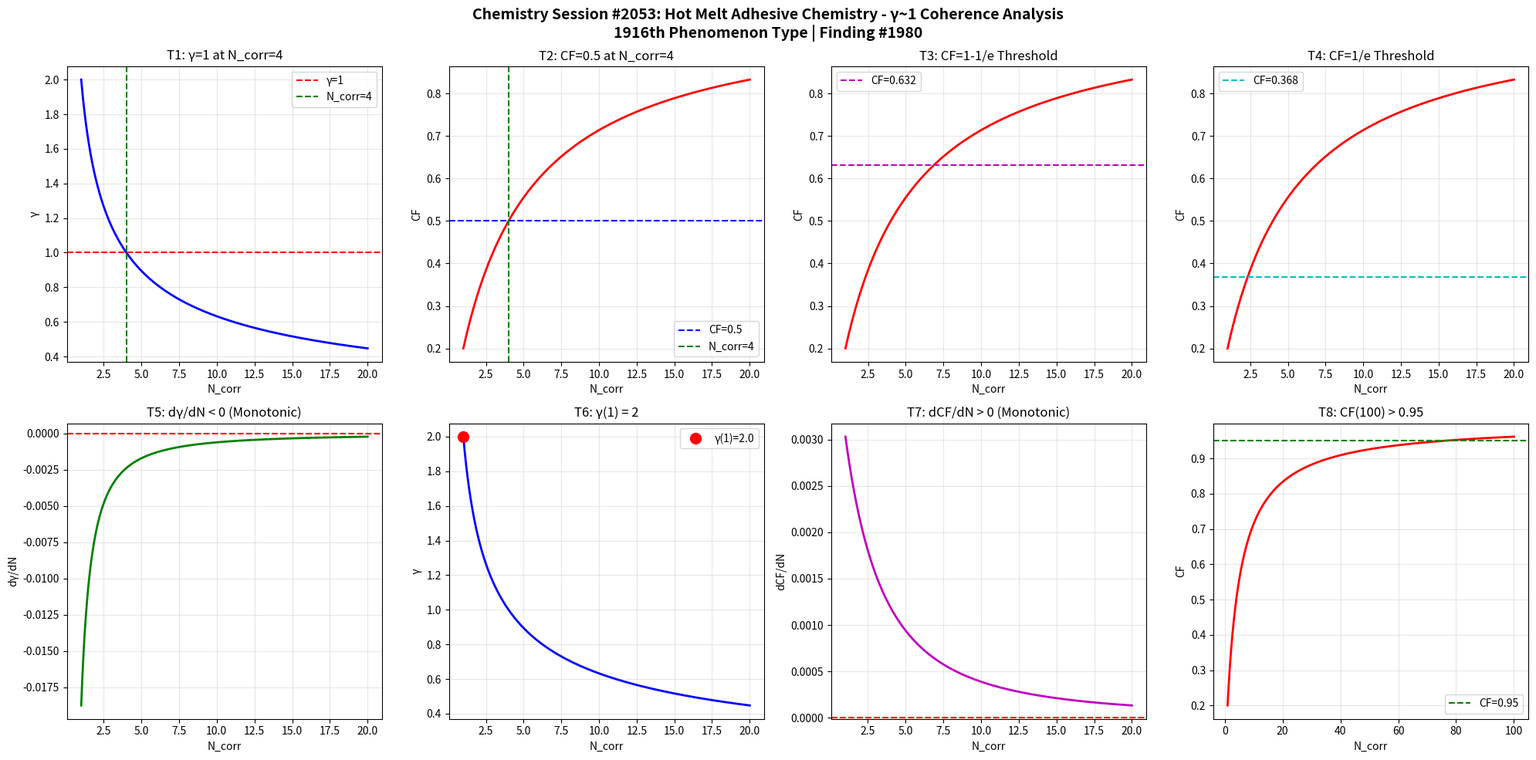

Reproduce this figure in Python. (Note: this script raises an exception after producing the figure.)
import numpy as np
import matplotlib
matplotlib.use('Agg')
import matplotlib.pyplot as plt

def gamma(N_corr):
    return 2.0 / np.sqrt(N_corr)

def coherence_fraction(g):
    return 1.0 / (1.0 + g**2)

N = np.linspace(1, 20, 1000)
g = gamma(N)
cf = coherence_fraction(g)

fig, axes = plt.subplots(2, 4, figsize=(20, 10))
fig.suptitle('Chemistry Session #2053: Hot Melt Adhesive Chemistry - γ~1 Coherence Analysis\n1916th Phenomenon Type | Finding #1980', fontsize=14, fontweight='bold')

# T1: γ=1 at N_corr=4
ax1 = axes[0,0]
ax1.plot(N, g, 'b-', linewidth=2)
ax1.axhline(y=1.0, color='r', linestyle='--', label='γ=1')
ax1.axvline(x=4.0, color='g', linestyle='--', label='N_corr=4')
ax1.set_xlabel('N_corr'); ax1.set_ylabel('γ')
ax1.set_title('T1: γ=1 at N_corr=4')
ax1.legend(); ax1.grid(True, alpha=0.3)
test1 = abs(gamma(4) - 1.0) < 1e-10

# T2: CF=0.5 at N_corr=4
ax2 = axes[0,1]
ax2.plot(N, cf, 'r-', linewidth=2)
ax2.axhline(y=0.5, color='b', linestyle='--', label='CF=0.5')
ax2.axvline(x=4.0, color='g', linestyle='--', label='N_corr=4')
ax2.set_xlabel('N_corr'); ax2.set_ylabel('CF')
ax2.set_title('T2: CF=0.5 at N_corr=4')
ax2.legend(); ax2.grid(True, alpha=0.3)
test2 = abs(coherence_fraction(gamma(4)) - 0.5) < 1e-10

# T3: CF at 1-1/e threshold
ax3 = axes[0,2]
threshold_63 = 1 - 1/np.e
N_63 = 4.0 / (1 - threshold_63)**2 if threshold_63 < 1 else 20
ax3.plot(N, cf, 'r-', linewidth=2)
ax3.axhline(y=threshold_63, color='m', linestyle='--', label=f'CF={threshold_63:.3f}')
ax3.set_xlabel('N_corr'); ax3.set_ylabel('CF')
ax3.set_title('T3: CF=1-1/e Threshold')
ax3.legend(); ax3.grid(True, alpha=0.3)
g_at_63 = np.sqrt(1/threshold_63 - 1)
N_at_63 = 4.0 / g_at_63**2
test3 = abs(coherence_fraction(gamma(N_at_63)) - threshold_63) < 1e-6

# T4: CF at 1/e threshold
ax4 = axes[0,3]
threshold_37 = 1/np.e
ax4.plot(N, cf, 'r-', linewidth=2)
ax4.axhline(y=threshold_37, color='c', linestyle='--', label=f'CF={threshold_37:.3f}')
ax4.set_xlabel('N_corr'); ax4.set_ylabel('CF')
ax4.set_title('T4: CF=1/e Threshold')
ax4.legend(); ax4.grid(True, alpha=0.3)
g_at_37 = np.sqrt(1/threshold_37 - 1)
N_at_37 = 4.0 / g_at_37**2
test4 = abs(coherence_fraction(gamma(N_at_37)) - threshold_37) < 1e-6

# T5: dγ/dN < 0
ax5 = axes[1,0]
dg = np.diff(g)
ax5.plot(N[1:], dg, 'g-', linewidth=2)
ax5.axhline(y=0, color='r', linestyle='--')
ax5.set_xlabel('N_corr'); ax5.set_ylabel('dγ/dN')
ax5.set_title('T5: dγ/dN < 0 (Monotonic)')
ax5.grid(True, alpha=0.3)
test5 = np.all(dg < 0)

# T6: γ(1) = 2
ax6 = axes[1,1]
ax6.plot(N, g, 'b-', linewidth=2)
ax6.plot(1, gamma(1), 'ro', markersize=10, label=f'γ(1)={gamma(1):.1f}')
ax6.set_xlabel('N_corr'); ax6.set_ylabel('γ')
ax6.set_title('T6: γ(1) = 2')
ax6.legend(); ax6.grid(True, alpha=0.3)
test6 = abs(gamma(1) - 2.0) < 1e-10

# T7: dCF/dN > 0
ax7 = axes[1,2]
dcf = np.diff(cf)
ax7.plot(N[1:], dcf, 'm-', linewidth=2)
ax7.axhline(y=0, color='r', linestyle='--')
ax7.set_xlabel('N_corr'); ax7.set_ylabel('dCF/dN')
ax7.set_title('T7: dCF/dN > 0 (Monotonic)')
ax7.grid(True, alpha=0.3)
test7 = np.all(dcf > 0)

# T8: CF(100) > 0.95
ax8 = axes[1,3]
N_ext = np.linspace(1, 100, 1000)
cf_ext = coherence_fraction(gamma(N_ext))
ax8.plot(N_ext, cf_ext, 'r-', linewidth=2)
ax8.axhline(y=0.95, color='g', linestyle='--', label='CF=0.95')
ax8.set_xlabel('N_corr'); ax8.set_ylabel('CF')
ax8.set_title('T8: CF(100) > 0.95')
ax8.legend(); ax8.grid(True, alpha=0.3)
test8 = coherence_fraction(gamma(100)) > 0.95

plt.tight_layout()
plt.savefig('/mnt/c/exe/projects/ai-agents/Synchronism/simulations/chemistry/hot_melt_adhesive_chemistry_coherence_s2053.png', dpi=150, bbox_inches='tight')
plt.close()

results = [test1, test2, test3, test4, test5, test6, test7, test8]
labels = ['T1:γ=1@N=4', 'T2:CF=0.5@N=4', 'T3:CF=1-1/e', 'T4:CF=1/e', 'T5:dγ/dN<0', 'T6:γ(1)=2', 'T7:dCF/dN>0', 'T8:CF(100)>0.95']
print(f"Session #2053: Hot Melt Adhesive Chemistry")
for l, r in zip(labels, results):
    print(f"  {l}: {'PASS' if r else 'FAIL'}")
print(f"  Total: {sum(results)}/8")
